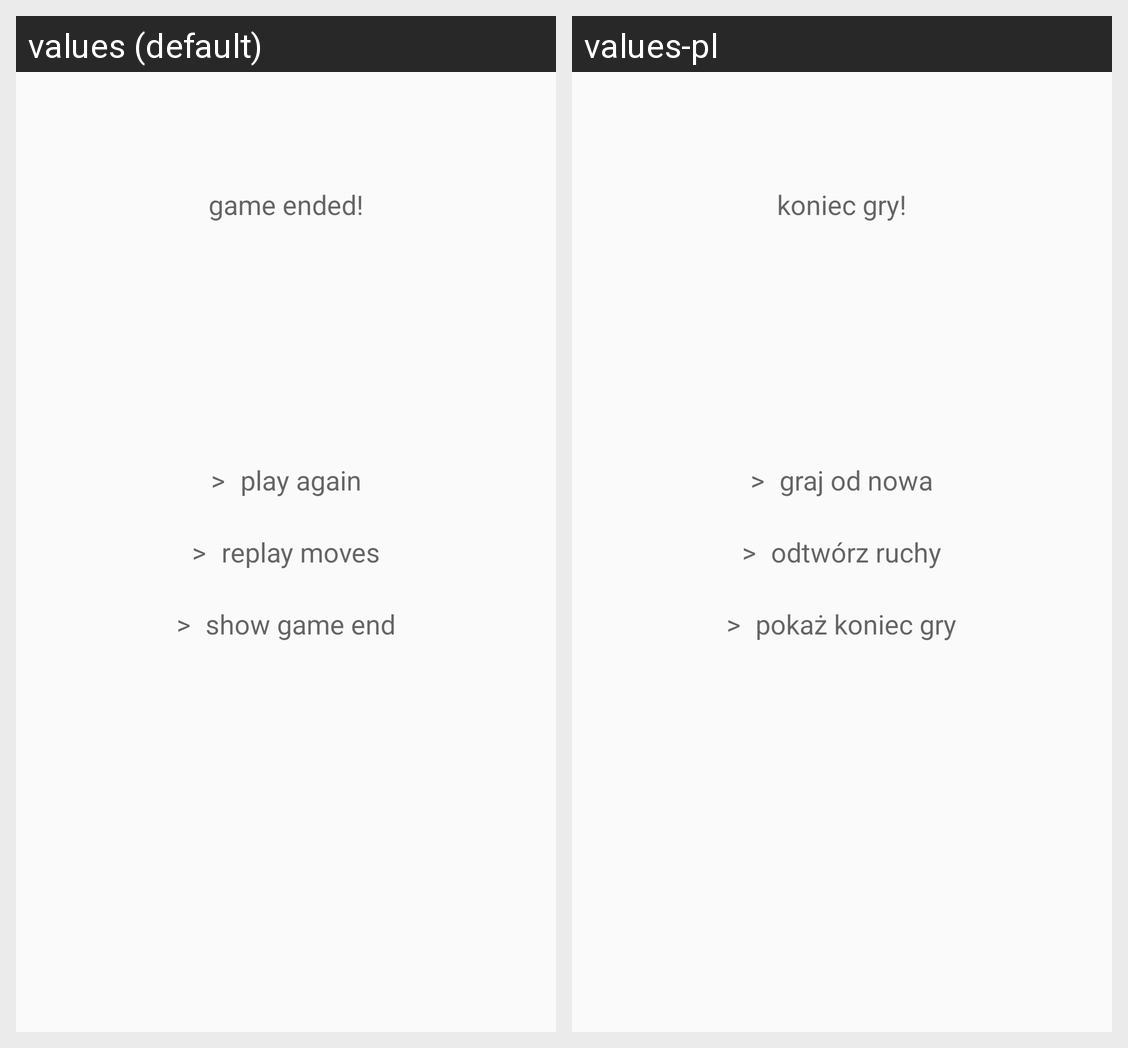

For this localized Android screen grid, give each drawn string resource with its value in every locale shown.
Android screen res/layout/after_game_menu_layout.xml rendered under 2 locales, left to right: values (default), values-pl. Device: Nexus 5 (rendered at 1080×1920; each locale shown at half size, 540×960, under a caption strip naming it); theme AppTheme.
Strings drawn on this screen, with the default value and each locale's value (text and hints the layout hard-codes, and strings that could not be matched under every locale, appear in the picture but are not listed):

game_ended
  values: game ended!
  values-pl: koniec gry!

nav_prompt
  values: >
  values-pl: >  [not translated; the default value is used]

play_again
  values: play again
  values-pl: graj od nowa

replay_moves
  values: replay moves
  values-pl: odtwórz ruchy

show_game_end
  values: show game end
  values-pl: pokaż koniec gry
